Run: headless pygame with SDL's dummy video driver; simulated clock (each Clock.tick advances the game by its frame time, no real sleeping); random seed 0; keys injected as events and as key.get_pressed() state; no mouse input.
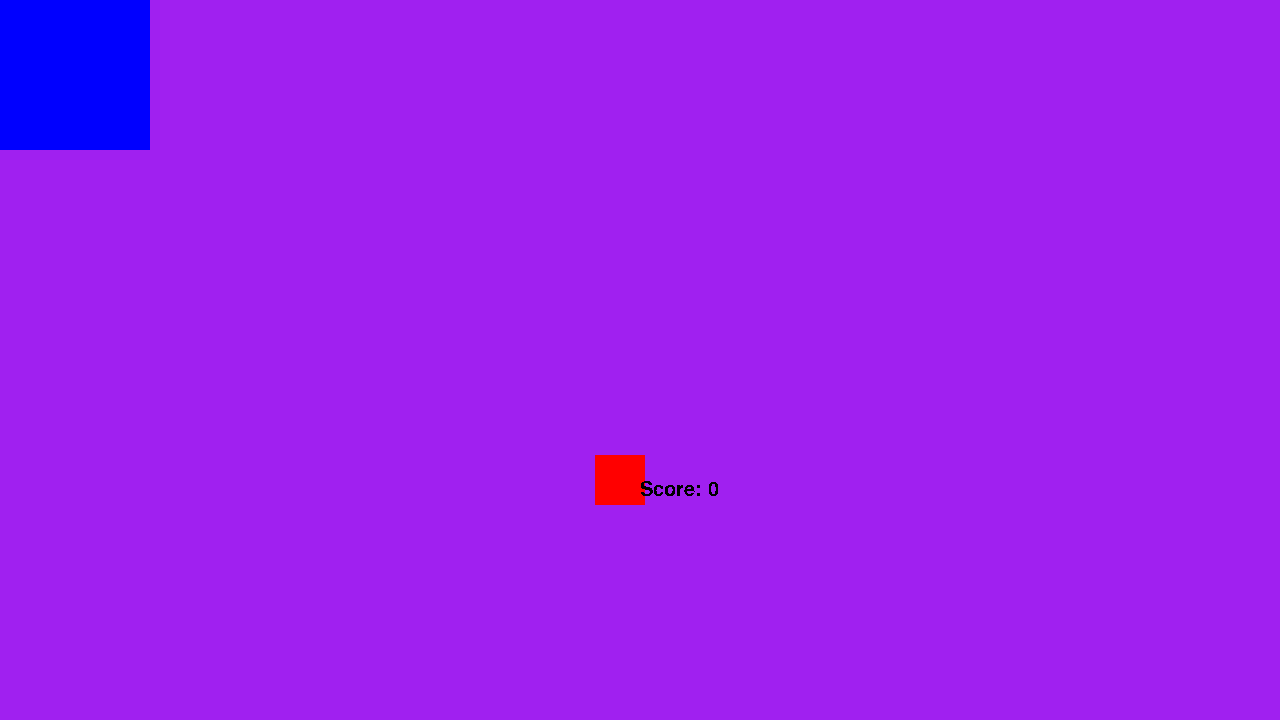
Frame 1 of 4 · flips 1–60 · no input
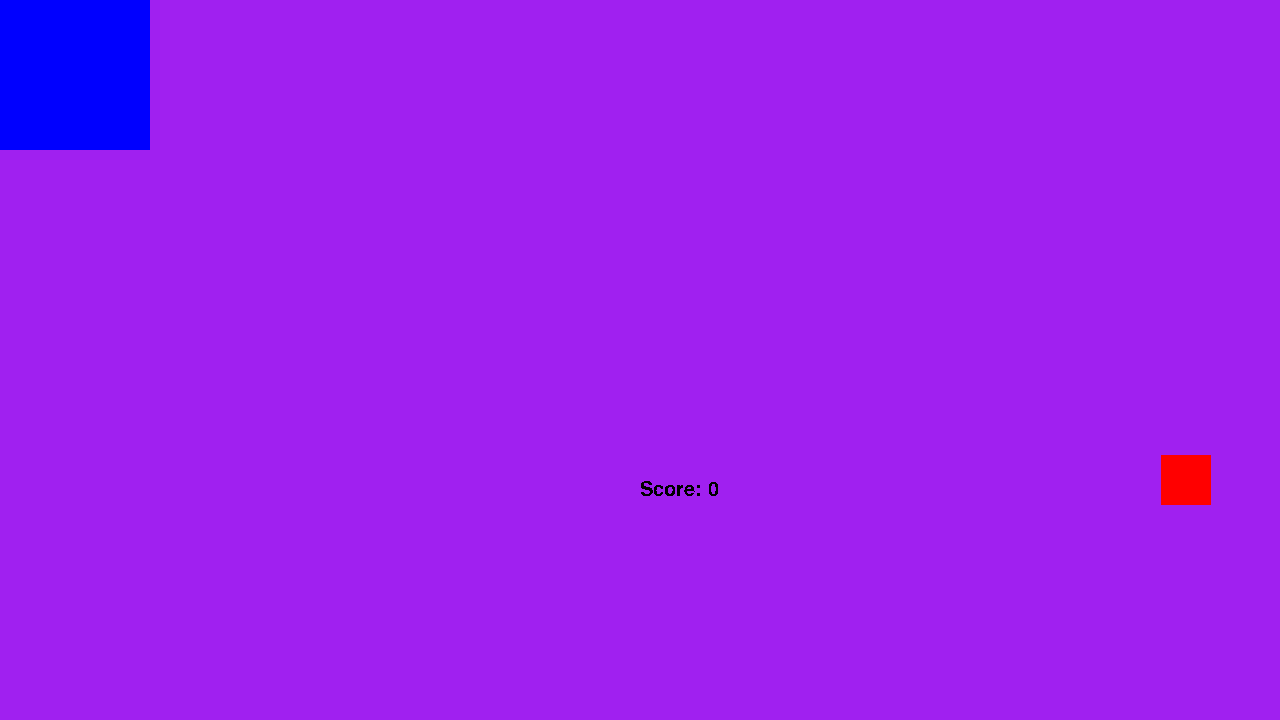
Frame 2 of 4 · flips 61–180 · tapped SPACE, RETURN · held RIGHT (→), D
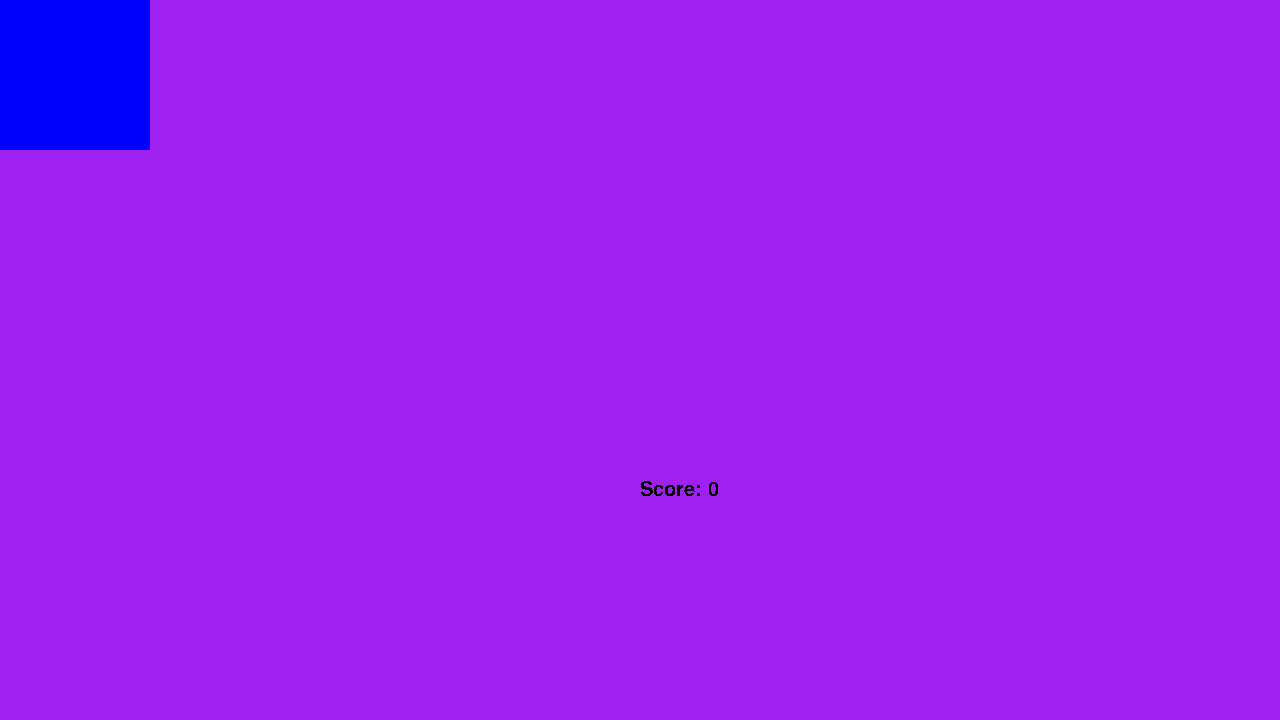
Frame 3 of 4 · flips 181–300 · held DOWN (↓), S
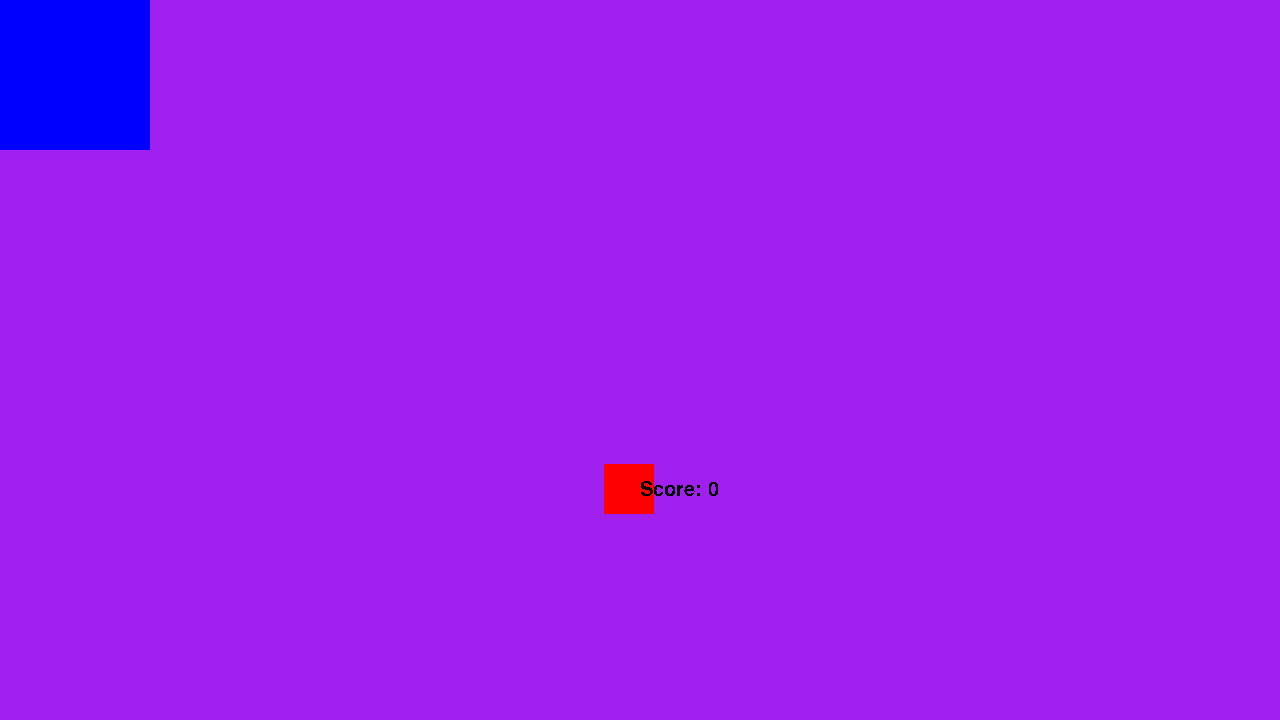
Frame 4 of 4 · flips 301–420 · held LEFT (←), A, UP (↑), W

The pygame program that drew these frames:

import pygame

# pygame setup
pygame.font.init()
pygame.init()
my_font = pygame.font.SysFont('Comic Sans MS', 30)
screen = pygame.display.set_mode((1280, 720))
clock = pygame.time.Clock()
running = True
dt = 0

score = 0
text_surface = my_font.render(f'Score: {score}', False, (0, 0, 0))
player_pos = [620, 480]
p = pygame.Rect(0, 0, 150, 150)
player = pygame.Rect(player_pos[0]-25, player_pos[1]-25, player_pos[0]+25, player_pos[1]+25)
while running:
    # poll for events
    # pygame.QUIT event means the user clicked X to close your window
    for event in pygame.event.get():
        if event.type == pygame.QUIT:
            running = False

    # fill the screen with a color to wipe away anything from last frame
    screen.fill("purple")


    playerColor = 'red'
    if player.colliderect(p):
        playerColor = 'green'
    pygame.draw.rect(screen, "blue", p)
    pygame.draw.rect(screen, playerColor, player)
    player.update(player_pos[0]-25, player_pos[1]-25, 50,50)

    print(player_pos[0]-25, player_pos[1]-25, player_pos[0]+25, player_pos[1]+25)
    keys = pygame.key.get_pressed()
    if keys[pygame.K_w]:
        player_pos[1] -= 300 * dt
    if keys[pygame.K_s]:
        player_pos[1] += 300 * dt
    if keys[pygame.K_a]:
        player_pos[0] -= 300 * dt
    if keys[pygame.K_d]:
        player_pos[0] += 300 * dt
    screen.blit(text_surface, (640, 480))
    # flip() the display to put your work on screen
    pygame.display.flip()

    # limits FPS to 60
    # dt is delta time in seconds since last frame, used for framerate-
    # independent physics.
    dt = clock.tick(60) / 1000

pygame.quit()
